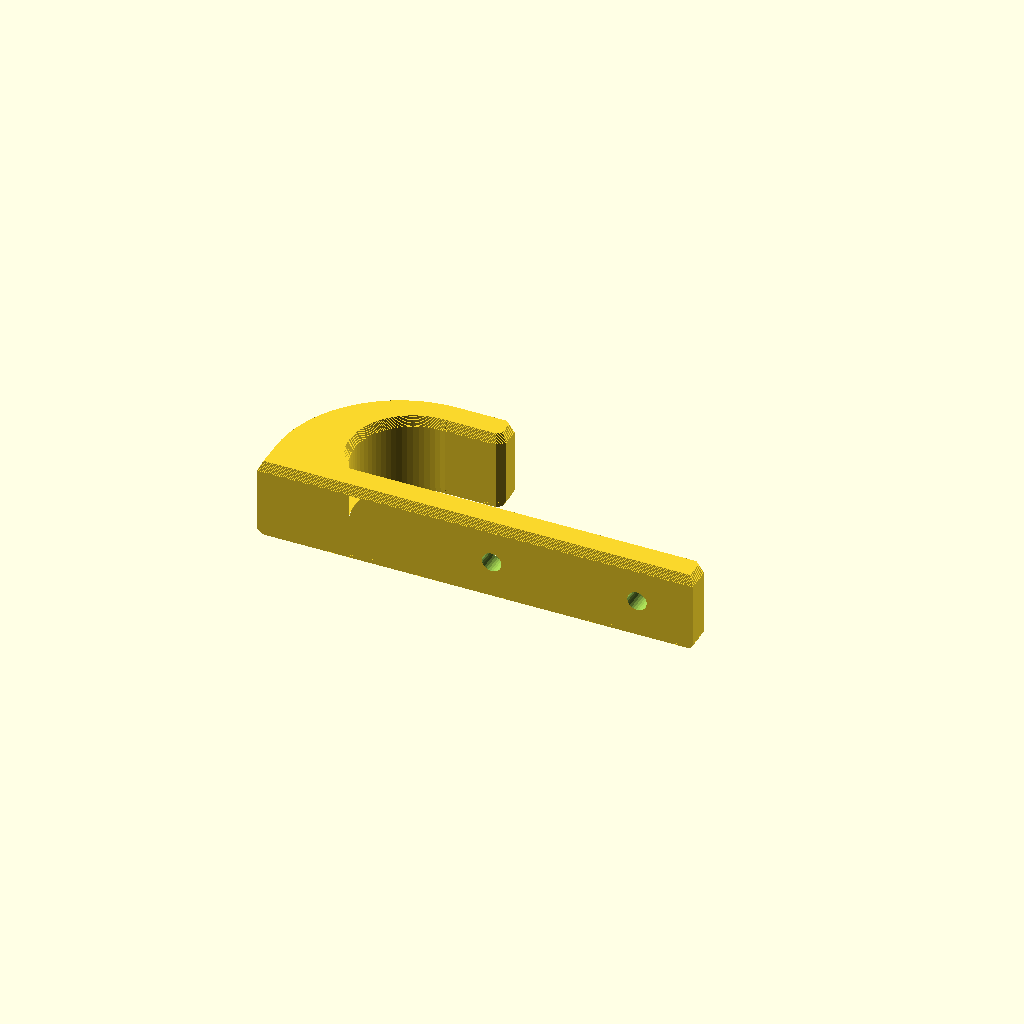
Cell 1: the model at its default parameters.
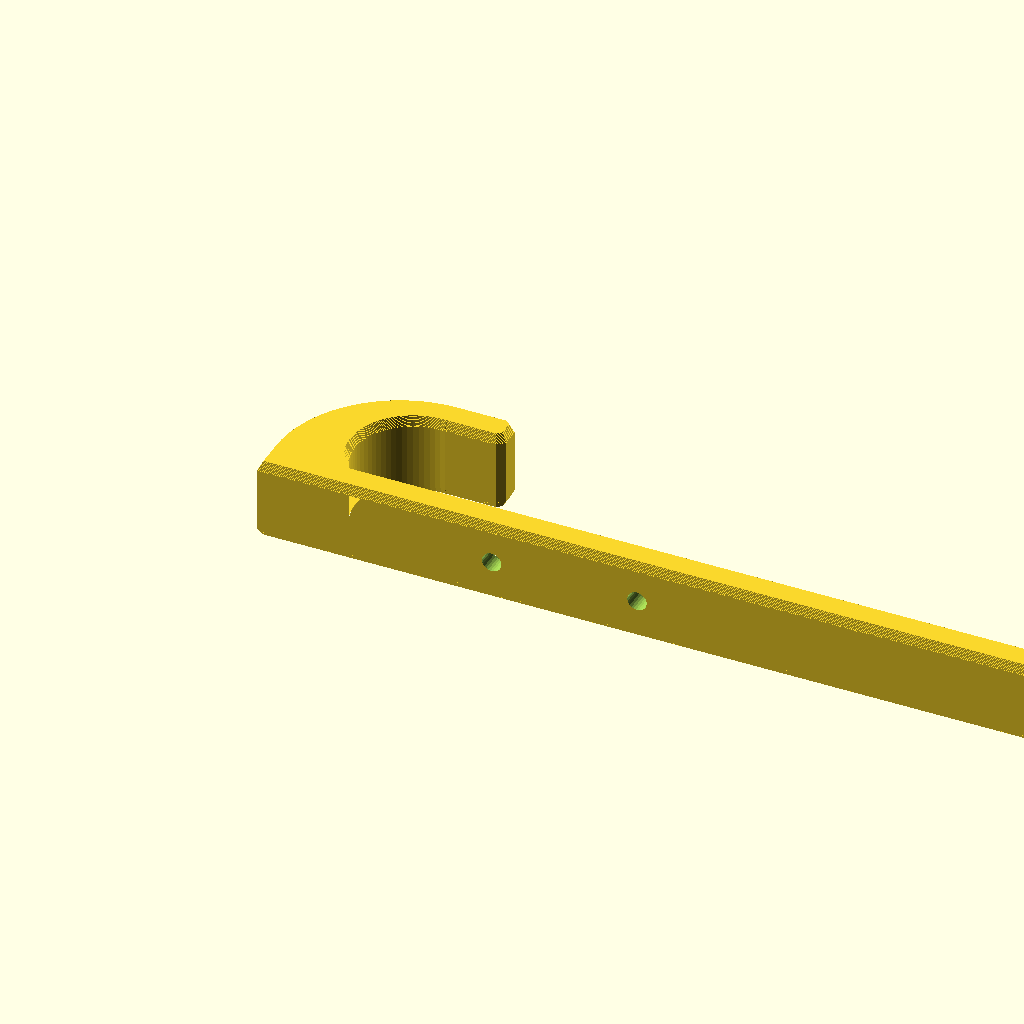
Cell 2 — length set to 180, the other parameters unchanged.
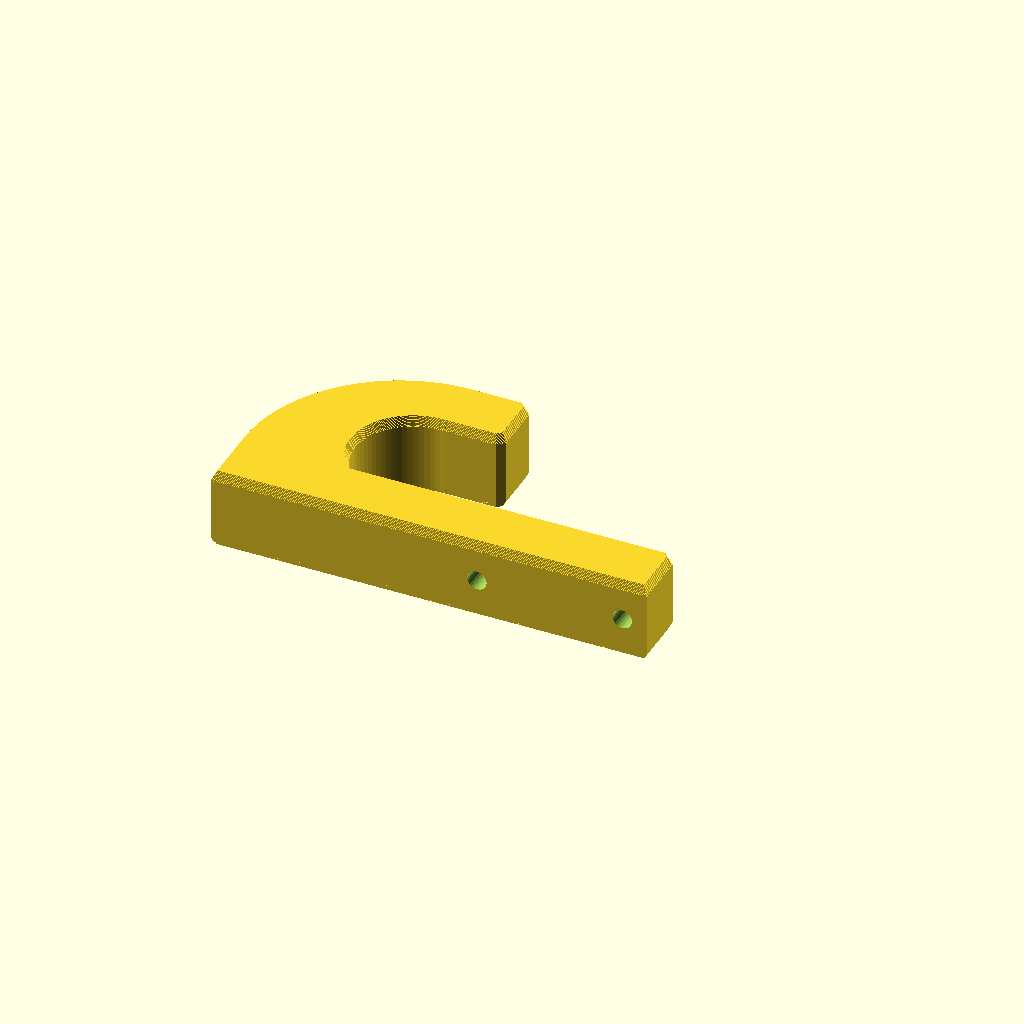
Cell 3 — thickness set to 13, the other parameters unchanged.
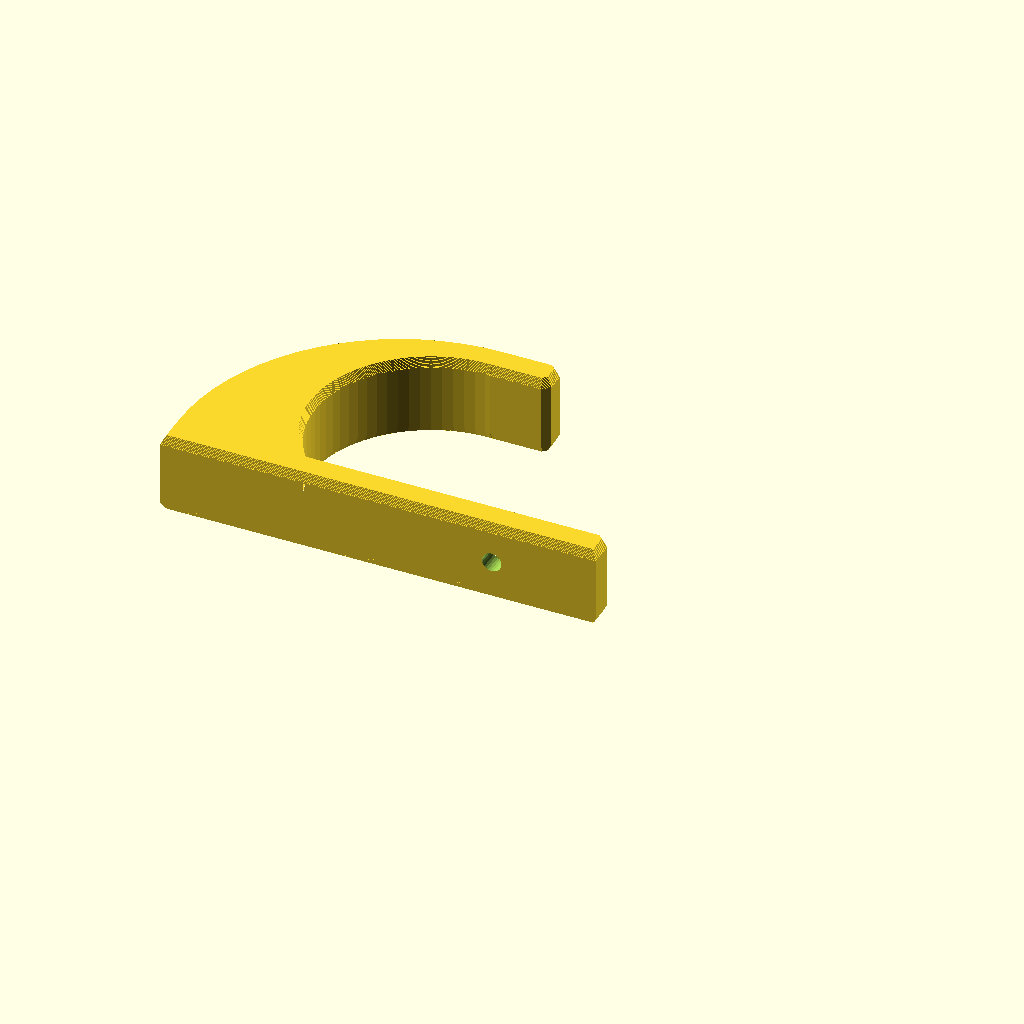
Cell 4 — gap set to 40, the other parameters unchanged.
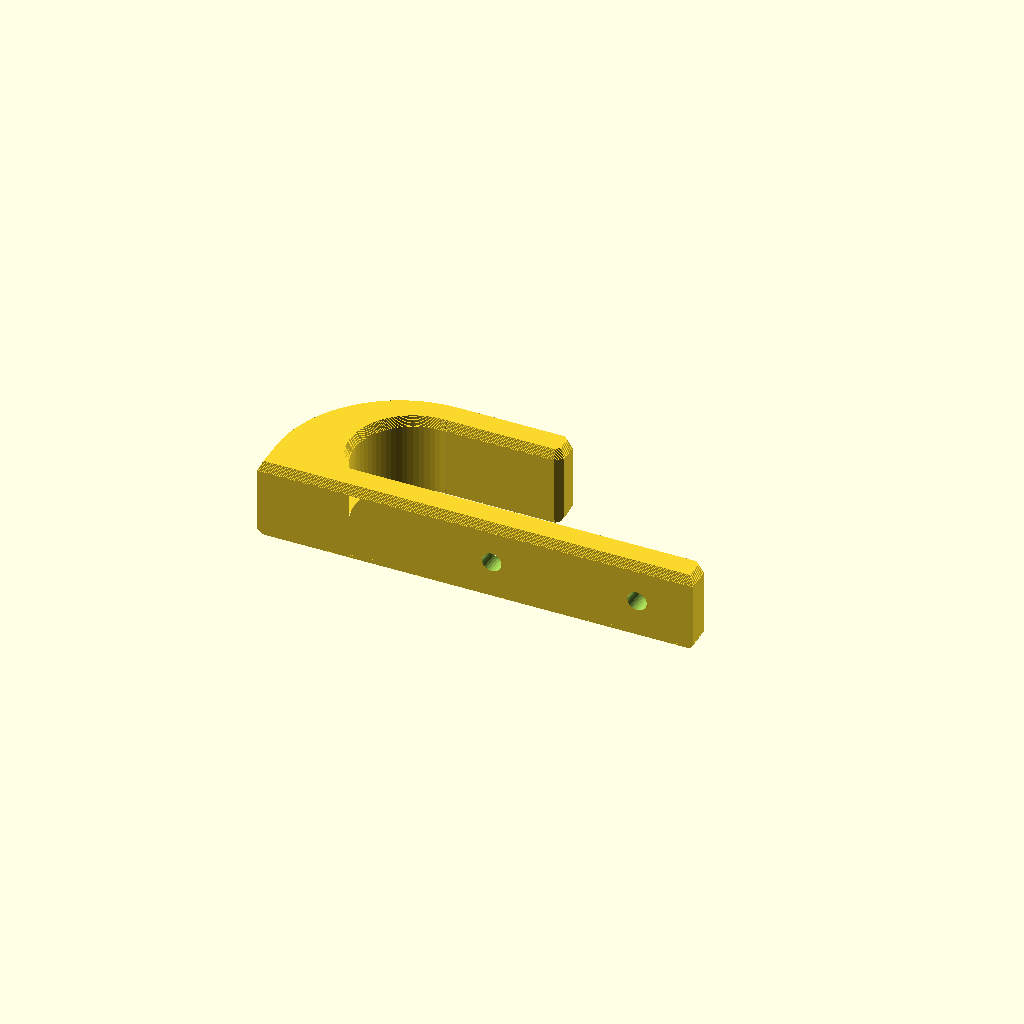
Cell 5: the same model with extension = 24.
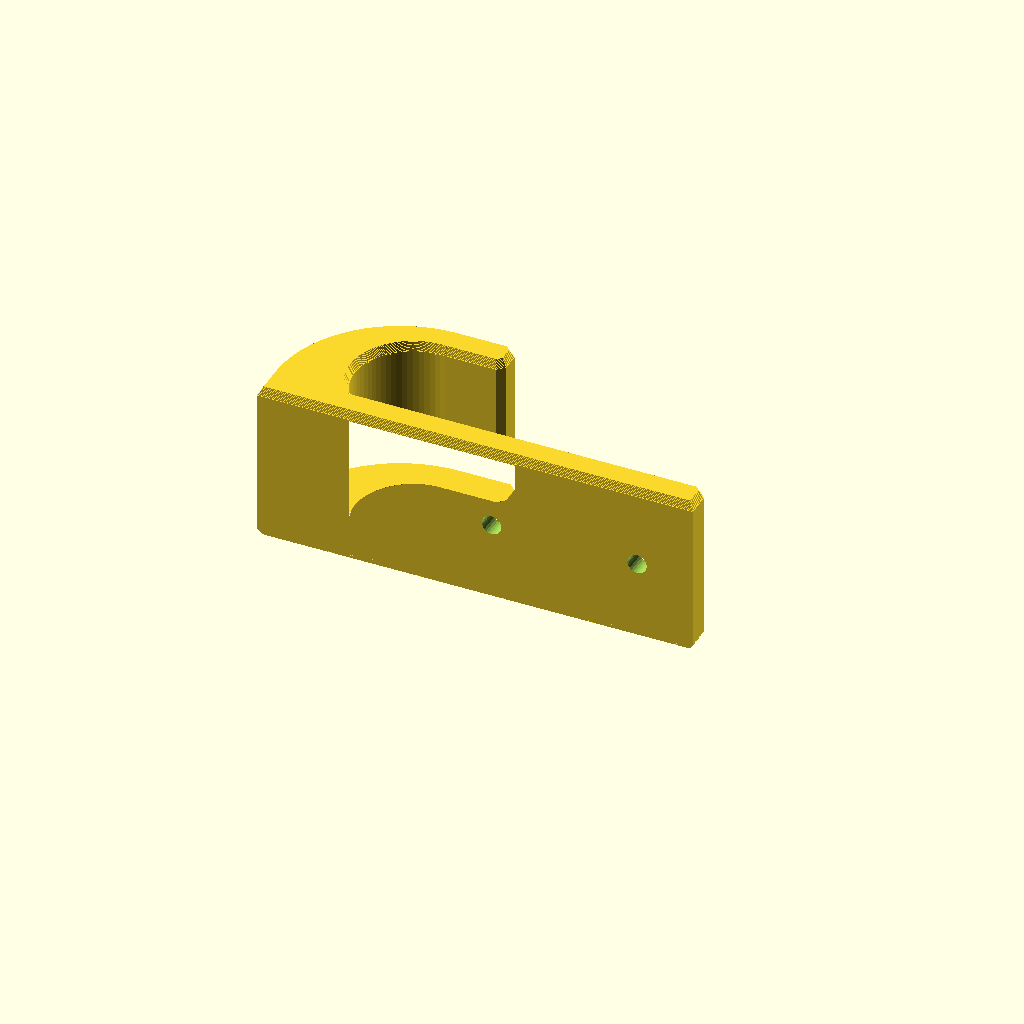
Cell 6: the same model with height = 34.
All cells are drawn from one camera (rotation 55°, 0°, 25°, orthographic, colour scheme Cornfield), so only the parameter changes between them.
The OpenSCAD source (old/cyrus_hook.scad):
include <morph.scad>

$fa = 5;
$fs = 0.5;
$zstep = 0.1;

length = 90;
thickness = 6.5;
gap = 20;
extension = 12;
height = 17;

module profile() {
  intersection() {
    square(100);
    difference() {
      circle(thickness + gap);
      translate([1, gap*0.4])
        circle(gap*0.6);
    }
  }

  chamfer = 2;

  difference() {
    union() {
      // Main plate.
      translate([-length+gap+thickness, -thickness])
        square([length, thickness]);

      // Hook extension.
      translate([-extension, gap])
        square([extension, thickness]);
    }

    for (a = [[-extension, gap], [-extension, gap+thickness], [-length+gap+thickness, 0]])
      translate(a)
        rotate([0, 0, 45])
          square(chamfer, center=true);
  }
}

screw_head_diameter = 8.2;
screw_diameter = 4;

module hook() {
  // Flip the brim side.
  scale([-1, 1, 1]) {
    difference() {
      morph([
        [0, [-1.2]],
        [0.4, [-0.8]],
        [2, [0]],
        [height-2, [0]],
        [height, [-1]],
      ]) {
        offset($m[0])
          profile();
      }
    
      for (x = [-22, -52]) {
        translate([x, 0.01, height/2]) {
          rotate([90, 0, 0]) {
            cylinder(h=0.301, d=screw_head_diameter);
            translate([0, 0, 0.3])
              cylinder(h=screw_head_diameter/2, d1=screw_head_diameter, d2=0);
            cylinder(h=thickness+1, d=screw_diameter);
          }
        }
      }
    }
  }
}

hook();
Parameter table extracted from the source (name, type, default, range or options):
length: number, default 90
thickness: number, default 6.5
gap: number, default 20
extension: number, default 12
height: number, default 17
